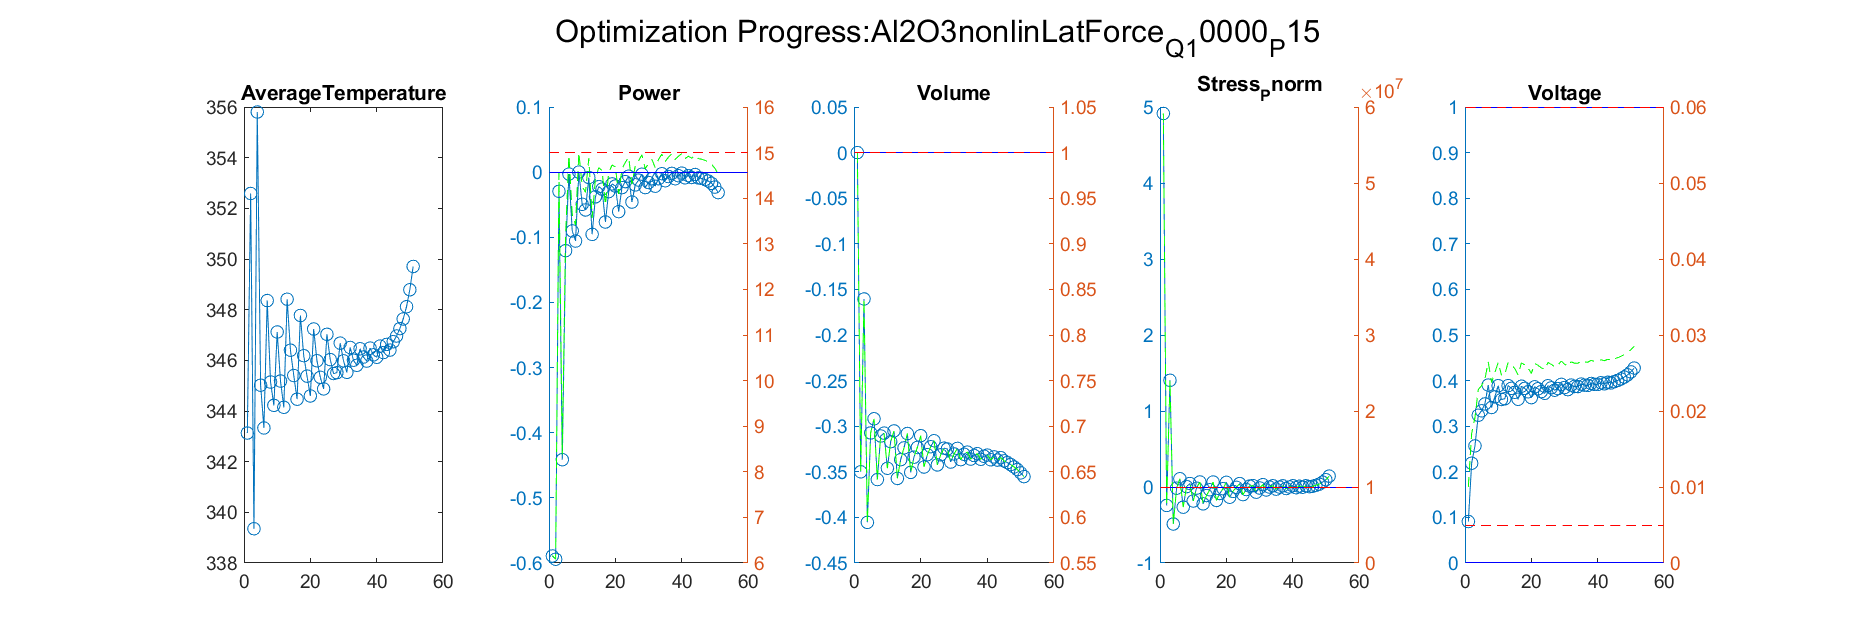

Source data for this figure (header and first rows):
Iteration, AverageTemperature, Power_value, Power_right_value, Volume_value, Volume_right_value, Stress_Pnorm_value, Stress_Pnorm_right_value, Voltage_value, Voltage_right_value
1, 352.6, -0.5942, 6.087, -0.35, 0.65, -0.2429, 7571368, 0.2188, 0.01703
Iteration, AverageTemperature, Power_value, Power_right_value, Volume_value, Volume_right_value, Stress_Pnorm_value, Stress_Pnorm_right_value, Voltage_value, Voltage_right_value
1, 352.6, -0.5942, 6.087, -0.35, 0.65, -0.2429, 7571368, 0.2188, 0.01703
2, 339.4, -0.02944, 14.56, -0.1605, 0.8395, 1.404, 24038061, 0.2568, 0.01913
Iteration, AverageTemperature, Power_value, Power_right_value, Volume_value, Volume_right_value, Stress_Pnorm_value, Stress_Pnorm_right_value, Voltage_value, Voltage_right_value
1, 352.6, -0.5942, 6.087, -0.35, 0.65, -0.2429, 7571368, 0.2188, 0.01703
2, 339.4, -0.02944, 14.56, -0.1605, 0.8395, 1.404, 24038061, 0.2568, 0.01913
3, 355.8, -0.4414, 8.379, -0.4055, 0.5945, -0.4869, 5131032, 0.324, 0.02282
Iteration, AverageTemperature, Power_value, Power_right_value, Volume_value, Volume_right_value, Stress_Pnorm_value, Stress_Pnorm_right_value, Voltage_value, Voltage_right_value
1, 352.6, -0.5942, 6.087, -0.35, 0.65, -0.2429, 7571368, 0.2188, 0.01703
2, 339.4, -0.02944, 14.56, -0.1605, 0.8395, 1.404, 24038061, 0.2568, 0.01913
3, 355.8, -0.4414, 8.379, -0.4055, 0.5945, -0.4869, 5131032, 0.324, 0.02282
4, 345, -0.1206, 13.19, -0.3074, 0.6926, -0.01601, 9839938, 0.3337, 0.02336
Iteration, AverageTemperature, Power_value, Power_right_value, Volume_value, Volume_right_value, Stress_Pnorm_value, Stress_Pnorm_right_value, Voltage_value, Voltage_right_value
1, 352.6, -0.5942, 6.087, -0.35, 0.65, -0.2429, 7571368, 0.2188, 0.01703
2, 339.4, -0.02944, 14.56, -0.1605, 0.8395, 1.404, 24038061, 0.2568, 0.01913
3, 355.8, -0.4414, 8.379, -0.4055, 0.5945, -0.4869, 5131032, 0.324, 0.02282
4, 345, -0.1206, 13.19, -0.3074, 0.6926, -0.01601, 9839938, 0.3337, 0.02336
5, 343.3, -0.002972, 14.96, -0.2919, 0.7081, 0.1086, 11085990, 0.3489, 0.02419
Iteration, AverageTemperature, Power_value, Power_right_value, Volume_value, Volume_right_value, Stress_Pnorm_value, Stress_Pnorm_right_value, Voltage_value, Voltage_right_value
1, 352.6, -0.5942, 6.087, -0.35, 0.65, -0.2429, 7571368, 0.2188, 0.01703
2, 339.4, -0.02944, 14.56, -0.1605, 0.8395, 1.404, 24038061, 0.2568, 0.01913
3, 355.8, -0.4414, 8.379, -0.4055, 0.5945, -0.4869, 5131032, 0.324, 0.02282
4, 345, -0.1206, 13.19, -0.3074, 0.6926, -0.01601, 9839938, 0.3337, 0.02336
5, 343.3, -0.002972, 14.96, -0.2919, 0.7081, 0.1086, 11085990, 0.3489, 0.02419
6, 348.4, -0.09027, 13.65, -0.3585, 0.6415, -0.2655, 7345071, 0.3902, 0.02646
Iteration, AverageTemperature, Power_value, Power_right_value, Volume_value, Volume_right_value, Stress_Pnorm_value, Stress_Pnorm_right_value, Voltage_value, Voltage_right_value
1, 352.6, -0.5942, 6.087, -0.35, 0.65, -0.2429, 7571368, 0.2188, 0.01703
2, 339.4, -0.02944, 14.56, -0.1605, 0.8395, 1.404, 24038061, 0.2568, 0.01913
3, 355.8, -0.4414, 8.379, -0.4055, 0.5945, -0.4869, 5131032, 0.324, 0.02282
4, 345, -0.1206, 13.19, -0.3074, 0.6926, -0.01601, 9839938, 0.3337, 0.02336
5, 343.3, -0.002972, 14.96, -0.2919, 0.7081, 0.1086, 11085990, 0.3489, 0.02419
6, 348.4, -0.09027, 13.65, -0.3585, 0.6415, -0.2655, 7345071, 0.3902, 0.02646
7, 345.1, -0.1058, 13.41, -0.3107, 0.6893, 0.005113, 10051134, 0.341, 0.02376
Iteration, AverageTemperature, Power_value, Power_right_value, Volume_value, Volume_right_value, Stress_Pnorm_value, Stress_Pnorm_right_value, Voltage_value, Voltage_right_value
1, 352.6, -0.5942, 6.087, -0.35, 0.65, -0.2429, 7571368, 0.2188, 0.01703
2, 339.4, -0.02944, 14.56, -0.1605, 0.8395, 1.404, 24038061, 0.2568, 0.01913
3, 355.8, -0.4414, 8.379, -0.4055, 0.5945, -0.4869, 5131032, 0.324, 0.02282
4, 345, -0.1206, 13.19, -0.3074, 0.6926, -0.01601, 9839938, 0.3337, 0.02336
5, 343.3, -0.002972, 14.96, -0.2919, 0.7081, 0.1086, 11085990, 0.3489, 0.02419
6, 348.4, -0.09027, 13.65, -0.3585, 0.6415, -0.2655, 7345071, 0.3902, 0.02646
7, 345.1, -0.1058, 13.41, -0.3107, 0.6893, 0.005113, 10051134, 0.341, 0.02376
8, 344.2, 9.39550858272131e-05, 15, -0.3076, 0.6924, 0.04567, 10456712, 0.3642, 0.02503
Iteration, AverageTemperature, Power_value, Power_right_value, Volume_value, Volume_right_value, Stress_Pnorm_value, Stress_Pnorm_right_value, Voltage_value, Voltage_right_value
1, 352.6, -0.5942, 6.087, -0.35, 0.65, -0.2429, 7571368, 0.2188, 0.01703
2, 339.4, -0.02944, 14.56, -0.1605, 0.8395, 1.404, 24038061, 0.2568, 0.01913
3, 355.8, -0.4414, 8.379, -0.4055, 0.5945, -0.4869, 5131032, 0.324, 0.02282
4, 345, -0.1206, 13.19, -0.3074, 0.6926, -0.01601, 9839938, 0.3337, 0.02336
5, 343.3, -0.002972, 14.96, -0.2919, 0.7081, 0.1086, 11085990, 0.3489, 0.02419
6, 348.4, -0.09027, 13.65, -0.3585, 0.6415, -0.2655, 7345071, 0.3902, 0.02646
7, 345.1, -0.1058, 13.41, -0.3107, 0.6893, 0.005113, 10051134, 0.341, 0.02376
8, 344.2, 9.39550858272131e-05, 15, -0.3076, 0.6924, 0.04567, 10456712, 0.3642, 0.02503
9, 347.1, -0.04939, 14.26, -0.3461, 0.6539, -0.1847, 8153194, 0.3888, 0.02638
Iteration, AverageTemperature, Power_value, Power_right_value, Volume_value, Volume_right_value, Stress_Pnorm_value, Stress_Pnorm_right_value, Voltage_value, Voltage_right_value
1, 352.6, -0.5942, 6.087, -0.35, 0.65, -0.2429, 7571368, 0.2188, 0.01703
2, 339.4, -0.02944, 14.56, -0.1605, 0.8395, 1.404, 24038061, 0.2568, 0.01913
3, 355.8, -0.4414, 8.379, -0.4055, 0.5945, -0.4869, 5131032, 0.324, 0.02282
4, 345, -0.1206, 13.19, -0.3074, 0.6926, -0.01601, 9839938, 0.3337, 0.02336
5, 343.3, -0.002972, 14.96, -0.2919, 0.7081, 0.1086, 11085990, 0.3489, 0.02419
6, 348.4, -0.09027, 13.65, -0.3585, 0.6415, -0.2655, 7345071, 0.3902, 0.02646
... 1,264 more rows
